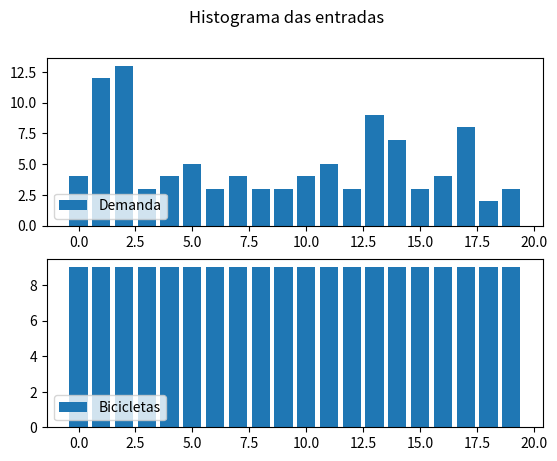

Reproduce this figure in Python. (Note: this script raises an exception after producing the figure.)
import sys
import matplotlib.pyplot as plt

demands = [4.0, 12.0, 13.0, 3.0, 4.0, 5.0, 3.0, 4.0, 3.0, 3.0, 4.0, 5.0, 3.0, 9.0, 7.0, 3.0, 4.0, 8.0, 2.0, 3.0]
bikes = [9] * 20

fig, axs = plt.subplots(2)
fig.suptitle("Histograma das entradas")

axs[0].bar(range(20), demands, label="Demanda")
axs[0].legend(loc="lower left")

axs[1].bar(range(20), bikes, label="Bicicletas")
axs[1].legend(loc="lower left")

plt.plot()
plt.savefig(sys.argv[-1])
